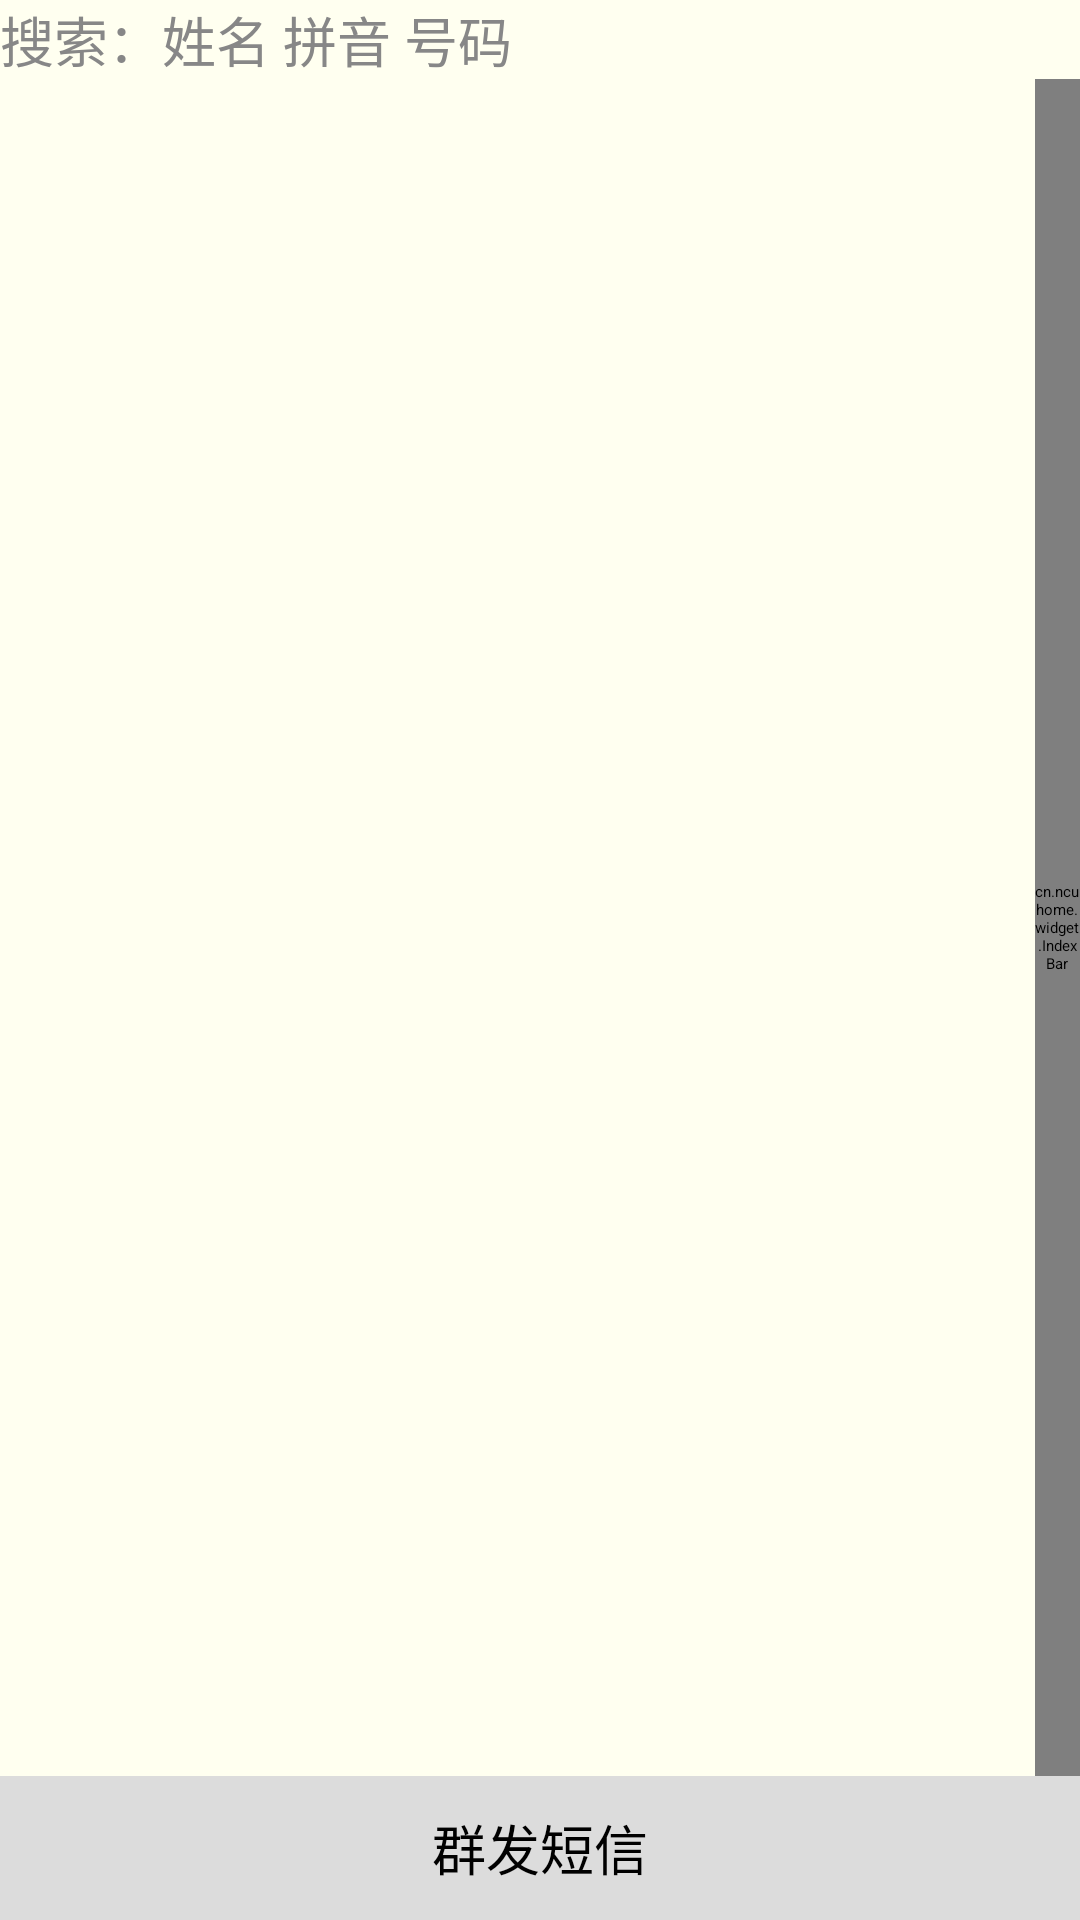

Android layout source for this screen:
<!-- AndroidManifest.xml: application theme AppTheme -->
<!-- res/layout/fragment_contacts.xml -->
<?xml version="1.0" encoding="utf-8"?>
<RelativeLayout xmlns:android="http://schemas.android.com/apk/res/android"
    android:layout_width="match_parent"
    android:layout_height="match_parent"
    android:background="@color/ivory"
    android:focusable="true"
    android:focusableInTouchMode="true" >

    <EditText
        android:id="@+id/editTextSearch"
        android:layout_width="match_parent"
        android:layout_height="wrap_content"
        android:layout_alignParentTop="true"
        android:hint="@string/searchhint"
        android:imeOptions="actionNone"
        android:singleLine="true"
        android:textColor="#878787"
        android:textSize="18sp" />

    <RelativeLayout
        android:layout_width="match_parent"
        android:layout_height="wrap_content"
        android:layout_above="@+id/relativeLayoutSendMessage"
        android:layout_below="@+id/editTextSearch" >

        <ListView
            android:id="@android:id/list"
            android:layout_width="match_parent"
            android:layout_height="wrap_content"
            android:divider="@color/grey"
            android:dividerHeight="1dp"
            android:drawSelectorOnTop="false"
            android:fadingEdge="none"
            android:paddingLeft="8dp"
            android:paddingRight="16dp"
            android:scrollbars="vertical"
            android:scrollingCache="false" >
        </ListView>

        <cn.ncuhome.widget.IndexBar
            android:id="@+id/indexBarContacts"
            android:layout_width="15dp"
            android:layout_height="match_parent"
            android:layout_alignParentRight="true" />
    </RelativeLayout>

    <RelativeLayout
        android:id="@+id/relativeLayoutSendMessage"
        android:layout_width="match_parent"
        android:layout_height="48dp"
        android:layout_alignParentBottom="true"
        android:background="@color/gainsboro" >

        <TextView
            android:layout_width="wrap_content"
            android:layout_height="wrap_content"
            android:layout_centerInParent="true"
            android:paddingBottom="4dp"
            android:paddingTop="4dp"
            android:text="@string/bulksms"
            android:textSize="18sp" />
    </RelativeLayout>

</RelativeLayout>
<!-- resources referenced by this layout -->
<resources>
  <color name="gainsboro">#DCDCDC</color>
  <color name="grey">#808080</color>
  <color name="ivory">#FFFFF0</color>
  <string name="bulksms">群发短信</string>
  <string name="searchhint">搜索：姓名 拼音 号码</string>
  <style name="AppTheme" parent="AppBaseTheme">
          <item name="@android:windowAnimationStyle">@style/windowActivityOpenCloseAnim</item>
          
      </style>
  <style name="AppBaseTheme" parent="Theme.Sherlock.Light.DarkActionBar">
          
      </style>
  <style name="windowActivityOpenCloseAnim">
          <item name="android:activityOpenEnterAnimation">@anim/exit_enter</item>
          <item name="android:activityOpenExitAnimation">@anim/enter_exit</item>
          <item name="android:activityCloseEnterAnimation">@anim/exit_enter</item>
          <item name="android:activityCloseExitAnimation">@anim/enter_exit</item>
      </style>
</resources>
